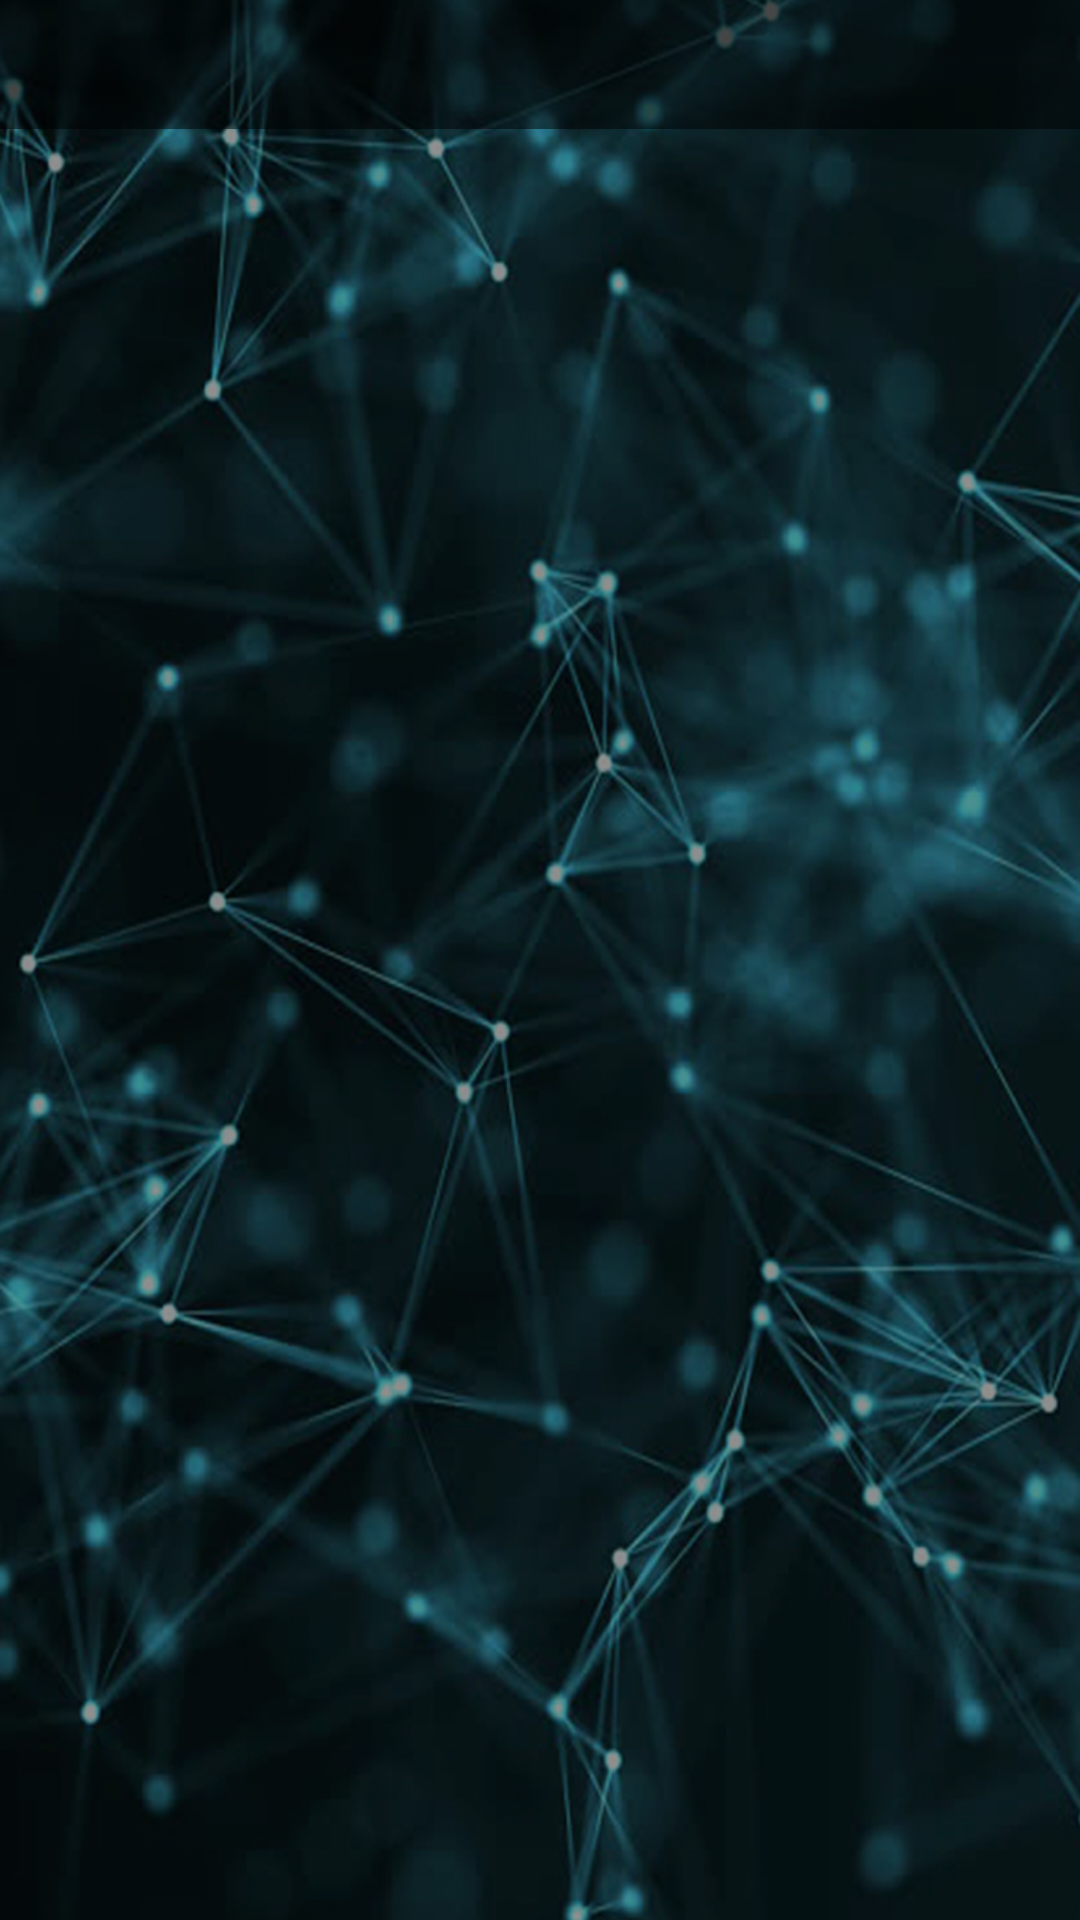

The Android layout XML behind this screen, and the referenced resources:
<!-- AndroidManifest.xml: application theme AppTheme -->
<!-- res/layout/activity_wordlist.xml -->
<?xml version="1.0" encoding="utf-8"?>
<android.support.constraint.ConstraintLayout xmlns:android="http://schemas.android.com/apk/res/android"
    xmlns:app="http://schemas.android.com/apk/res-auto"
    xmlns:tools="http://schemas.android.com/tools"
    android:layout_width="match_parent"
    android:layout_height="match_parent"
    tools:context="com.inc.game.memoryTestGame.wordlist">
    <RelativeLayout
        android:layout_width="wrap_content"
        android:layout_height="wrap_content"
        android:background="@drawable/bg1"
        android:clipToPadding="false"
        android:orientation="vertical"
        android:paddingBottom="4dp"
        app:layout_constraintLeft_toLeftOf="parent"
        app:layout_constraintRight_toRightOf="parent"
        app:layout_constraintHorizontal_bias="0.0"
        app:layout_constraintBottom_toBottomOf="parent"
        app:layout_constraintTop_toTopOf="parent"
        app:layout_constraintVertical_bias="1.0">
        <TextView
            android:id="@+id/countDown"
            android:fontFamily="Digital dream"
            android:background="#80000000"
            android:layout_width="fill_parent"
            android:layout_height="wrap_content"
            android:gravity="center"
            android:textColor="#FF0000"
            android:textSize="32sp" />

        <ScrollView android:id="@+id/textAreaScroller"
            android:layout_width="fill_parent"
            android:layout_height="fill_parent"
            android:scrollbars="vertical"
            android:layout_marginTop="68dp">
            <LinearLayout
                android:orientation="vertical"
                android:layout_width="match_parent"
                android:layout_height="wrap_content"
                android:gravity="center_horizontal" >
            <TextView
                android:id="@+id/wordsDisplay"
                android:maxLines = "1000"
                android:scrollbars = "vertical"
                android:layout_width="wrap_content"
                android:layout_height="wrap_content"
                android:background="#80000000"
                android:gravity="center"
                android:textColor="#FFFFFF"
                android:textSize="20sp" />
            </LinearLayout>
        </ScrollView>

    </RelativeLayout>

</android.support.constraint.ConstraintLayout>
<!-- resources referenced by this layout -->
<resources>
  <!-- drawable bg1: jpg bitmap (drawable, 364041 bytes) -->
  <style name="AppTheme" parent="Theme.AppCompat.Light.NoActionBar">
          
          <item name="colorPrimary">@color/colorPrimary</item>
          <item name="colorPrimaryDark">@color/colorPrimaryDark</item>
          <item name="colorAccent">@color/colorAccent</item>
      </style>
  <color name="colorPrimary">#3F51B5</color>
  <color name="colorPrimaryDark">#303F9F</color>
  <color name="colorAccent">#FF4081</color>
</resources>
